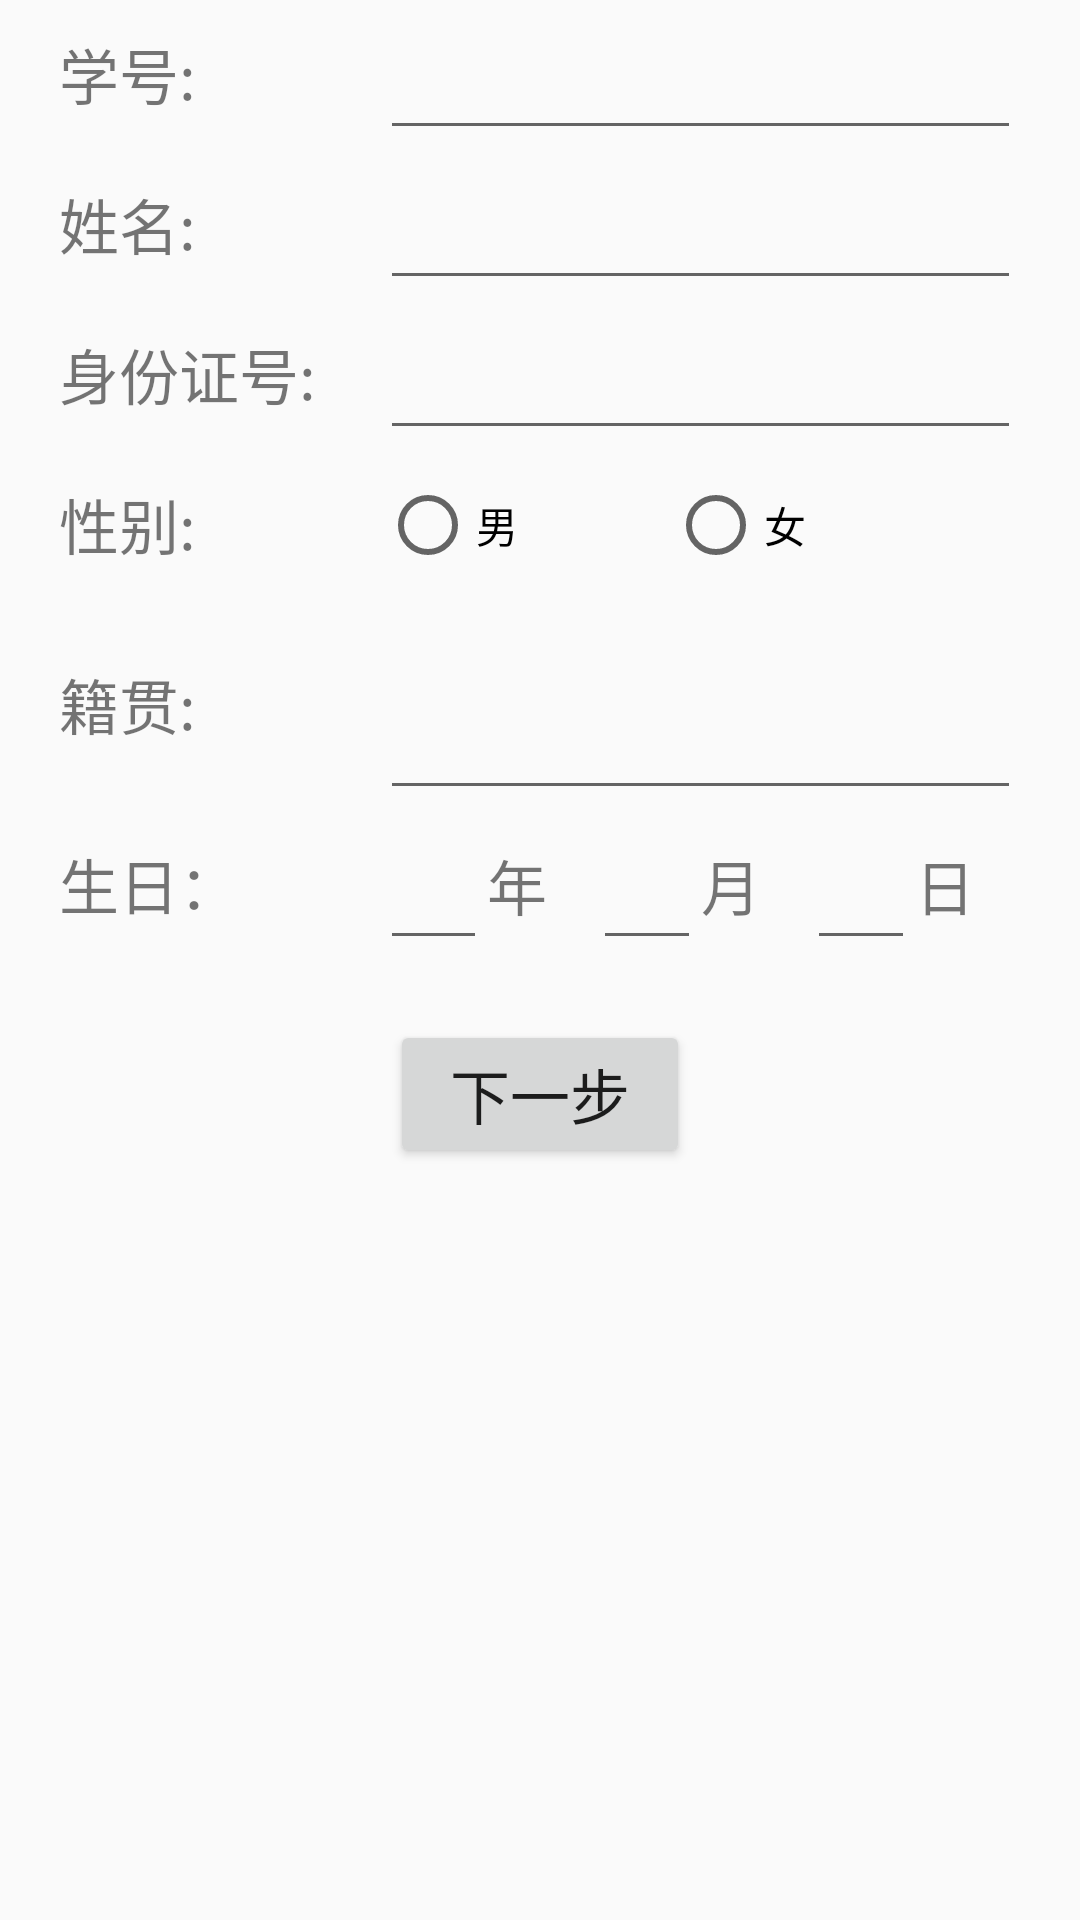

This screen was rendered from an Android layout file. Write that file and the resources it references.
<!-- AndroidManifest.xml: application theme AppTheme -->
<!-- res/layout/activity_basic_info.xml -->
<?xml version="1.0" encoding="utf-8"?>
<LinearLayout xmlns:android="http://schemas.android.com/apk/res/android"
    xmlns:tools="http://schemas.android.com/tools"
    xmlns:app="http://schemas.android.com/apk/res-auto"
    android:id="@+id/activity_basic_info"
    android:layout_width="match_parent"
    android:layout_height="match_parent"
    android:orientation="vertical"
    android:paddingBottom="@dimen/activity_vertical_margin"
    android:paddingLeft="@dimen/activity_horizontal_margin"
    android:paddingRight="@dimen/activity_horizontal_margin"
    android:paddingTop="@dimen/activity_vertical_margin"
    tools:context="baton.studentinformationinputsystem.BasicInfoActivity">
    <LinearLayout
        android:orientation="horizontal"
        android:layout_width="match_parent"
        android:layout_marginStart="20dp"
        android:layout_marginEnd="20dp"
        android:layout_height="50dp">
        <TextView
            android:layout_weight="10"
            android:layout_width="match_parent"
            android:layout_height="30dp"
            android:layout_gravity="start|center_vertical"
            android:textSize="20sp"
            android:text="@string/stu_id_label"
            />
        <EditText
            android:id="@+id/stu_id_edit"
            android:layout_weight="5"
            android:layout_gravity="end|center_vertical"
            android:layout_width="match_parent"
            android:layout_height="match_parent"
            />
    </LinearLayout>
    <LinearLayout
        android:orientation="horizontal"
        android:layout_width="match_parent"
        android:layout_marginStart="20dp"
        android:layout_marginEnd="20dp"
        android:layout_height="50dp">
        <TextView
            android:layout_weight="10"
            android:layout_width="match_parent"
            android:layout_height="30dp"
            android:layout_gravity="start|center_vertical"
            android:textSize="20sp"
            android:text="@string/name_label"
            />
        <EditText
            android:id="@+id/name_edit"
            android:layout_weight="5"
            android:layout_gravity="end|center_vertical"
            android:layout_width="match_parent"
            android:layout_height="match_parent"
            />
    </LinearLayout>
    <LinearLayout
        android:orientation="horizontal"
        android:layout_width="match_parent"
        android:layout_marginStart="20dp"
        android:layout_marginEnd="20dp"
        android:layout_height="50dp">
        <TextView
            android:layout_weight="10"
            android:layout_width="match_parent"
            android:layout_height="30dp"
            android:layout_gravity="start|center_vertical"
            android:textSize="20sp"
            android:text="@string/id_number_label"
            />
        <EditText
            android:id="@+id/id_number_edit"
            android:layout_weight="5"
            android:layout_gravity="end|center_vertical"
            android:layout_width="match_parent"
            android:layout_height="match_parent"
            />
    </LinearLayout>
    <LinearLayout
        android:orientation="horizontal"
        android:layout_width="match_parent"
        android:layout_marginStart="20dp"
        android:layout_marginEnd="20dp"
        android:layout_height="50dp">
        <TextView
            android:layout_weight="10"
            android:layout_width="match_parent"
            android:layout_height="30dp"
            android:layout_gravity="start|center_vertical"
            android:textSize="20sp"
            android:text="@string/sex_label"
            />
        <RadioGroup
            android:id="@+id/sex_radiogroup"
            android:layout_gravity="end|center"
            android:layout_weight="5"
            android:layout_width="match_parent"
            android:layout_height="match_parent"
            android:orientation="horizontal"
            >
            <RadioButton
                android:id="@+id/man"
                android:layout_gravity="center_vertical"
                android:text="@string/man_label"
                android:layout_width="wrap_content"
                android:layout_height="30dp"/>
            <View
                android:layout_gravity="center_vertical"
                android:layout_width="50dp"
                android:layout_height="match_parent"/>
            <RadioButton
                android:id="@+id/woman"
                android:layout_gravity="center_vertical"
                android:text="@string/woman_label"
                android:layout_width="wrap_content"
                android:layout_height="30dp"/>
        </RadioGroup>
    </LinearLayout>
    <LinearLayout
        android:orientation="horizontal"
        android:layout_width="match_parent"
        android:layout_marginStart="20dp"
        android:layout_marginEnd="20dp"
        android:layout_height="70dp">
        <TextView
            android:layout_weight="10"
            android:layout_width="match_parent"
            android:layout_height="30dp"
            android:layout_gravity="start|center_vertical"
            android:textSize="20sp"
            android:text="@string/native_place_label"
            />
        <EditText
            android:focusable="false"
            android:textSize="15sp"
            android:id="@+id/native_place_edit"
            android:layout_weight="5"
            android:layout_gravity="end|center_vertical"
            android:layout_width="match_parent"
            android:layout_height="match_parent"
            />
    </LinearLayout>
    <LinearLayout
        android:orientation="horizontal"
        android:layout_width="match_parent"
        android:layout_marginStart="20dp"
        android:layout_marginEnd="20dp"
        android:layout_height="50dp">
        <TextView
            android:layout_weight="10"
            android:layout_width="match_parent"
            android:layout_height="30dp"
            android:layout_gravity="start|center_vertical"
            android:textSize="20sp"
            android:text="@string/birthday_label"
            />
        <LinearLayout
            android:layout_weight="5"
            android:layout_width="match_parent"
            android:layout_height="match_parent"
            android:orientation="horizontal">
            <EditText
                android:focusable="false"
                android:id="@+id/year_birthday_edit"
                android:layout_weight="3"
                android:layout_gravity="end|center_vertical"
                android:textSize="20sp"
                android:layout_width="wrap_content"
                android:layout_height="match_parent"
                />
            <TextView
                android:layout_weight="3"
                android:textSize="20sp"
                android:gravity="center_vertical"
                android:layout_width="wrap_content"
                android:layout_height="match_parent"
                android:text="@string/year_label"/>
            <EditText
                android:focusable="false"
                android:textSize="20sp"
                android:id="@+id/month_birthday_edit"
                android:layout_weight="3"
                android:layout_gravity="end|center_vertical"
                android:layout_width="wrap_content"
                android:layout_height="match_parent"
                />
            <TextView
                android:layout_weight="3"
                android:textSize="20sp"
                android:gravity="center_vertical"
                android:layout_width="wrap_content"
                android:layout_height="match_parent"
                android:text="@string/month_label"/>
            <EditText
                android:focusable="false"
                android:textSize="20sp"
                android:id="@+id/day_birthday_edit"
                android:layout_weight="3"
                android:layout_gravity="end|center_vertical"
                android:layout_width="wrap_content"
                android:layout_height="match_parent"
                />
            <TextView
                android:layout_weight="3"
                android:textSize="20sp"
                android:gravity="center_vertical"
                android:layout_width="wrap_content"
                android:layout_height="match_parent"
                android:text="@string/day_label"/>
        </LinearLayout>
    </LinearLayout>
    <Button
        android:layout_marginTop="20dp"
        android:id="@+id/next"
        android:layout_gravity="center"
        android:gravity="center"
        android:textSize="20sp"
        android:layout_width="100dp"
        android:layout_height="wrap_content"
        android:text="@string/next_button"/>
</LinearLayout>
<!-- resources referenced by this layout -->
<resources>
  <string name="birthday_label">生日：</string>
  <string name="day_label">日</string>
  <string name="id_number_label">身份证号:</string>
  <string name="man_label">男</string>
  <string name="month_label">月</string>
  <string name="name_label">姓名:</string>
  <string name="native_place_label">籍贯:</string>
  <string name="next_button">下一步</string>
  <string name="sex_label">性别:</string>
  <string name="stu_id_label">学号:</string>
  <string name="woman_label">女</string>
  <string name="year_label">年</string>
  <style name="AppTheme" parent="Theme.AppCompat.Light.NoActionBar">
          
          <item name="colorPrimary">@color/colorPrimary</item>
          <item name="colorPrimaryDark">@color/colorPrimaryDark</item>
          <item name="colorAccent">@color/colorAccent</item>
      </style>
  <!-- not gathered from this repository: default colours our renderer supplied (Android Studio template values) -->
  <color name="colorPrimary">#FF6200EE</color>
  <color name="colorPrimaryDark">#FF3700B3</color>
  <color name="colorAccent">#FF03DAC5</color>
</resources>
